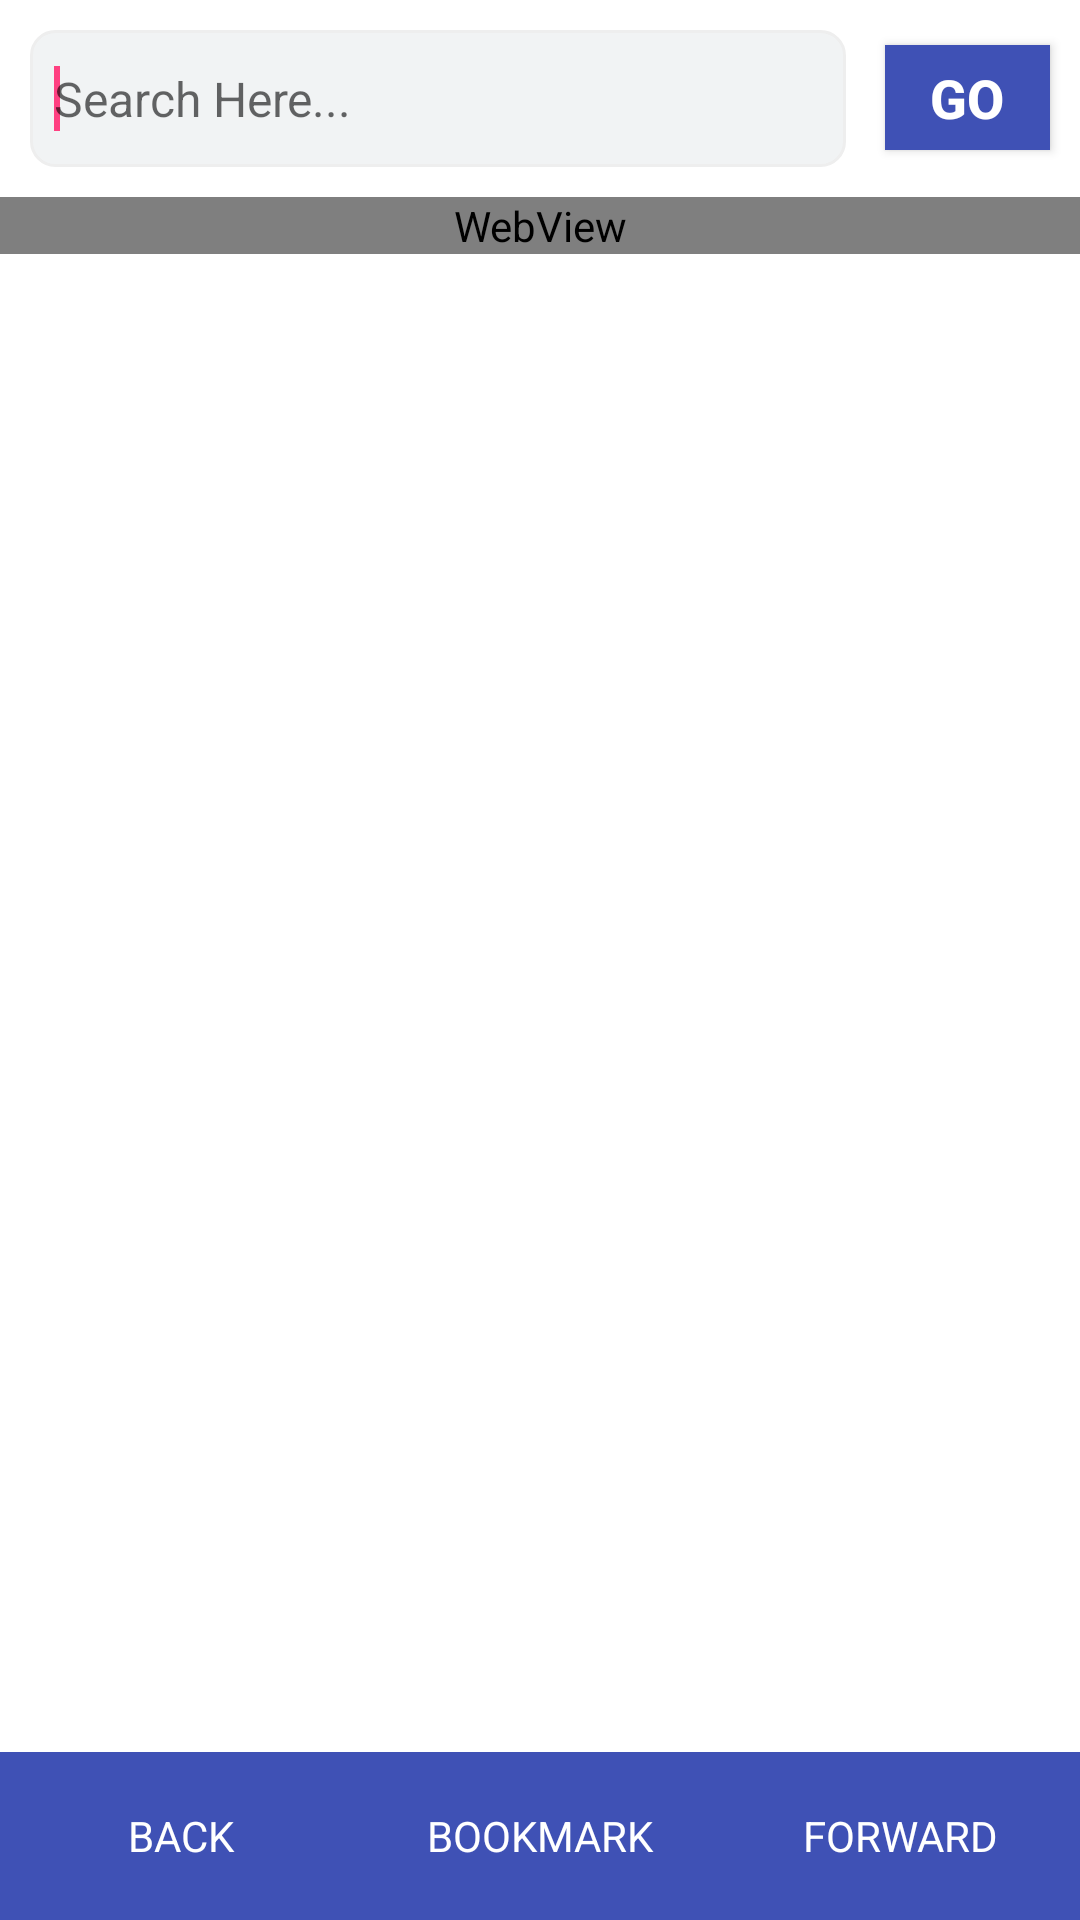

Produce the Android XML layout that renders to this screen, including the resource entries it uses.
<!-- AndroidManifest.xml: application theme AppTheme -->
<!-- res/layout/activity_main.xml -->
<?xml version="1.0" encoding="utf-8"?>
<RelativeLayout xmlns:android="http://schemas.android.com/apk/res/android"
    xmlns:tools="http://schemas.android.com/tools"
    android:id="@+id/main_content"
    android:layout_width="match_parent"
    android:layout_height="match_parent"
    android:background="@color/white"
    tools:context=".activity.MainActivity">
    <RelativeLayout
        android:layout_width="match_parent"
        android:layout_height="match_parent"
        android:orientation="vertical"
        android:visibility="visible">
        <LinearLayout
            android:id="@+id/rel_search_box"
            android:layout_width="match_parent"
            android:layout_height="wrap_content"
            android:layout_marginTop="@dimen/view_10"
            android:weightSum="1"
            android:visibility="visible"
            android:orientation="horizontal"
            android:layout_alignParentTop="true">
            <EditText
                android:id="@+id/et_search"
                android:layout_width="0dp"
                android:layout_weight=".8"
                android:layout_height="wrap_content"
                android:background="@drawable/edittextbox"
                android:ems="10"
                android:hint="@string/et_hint_type"
                style="@style/Widget.Conversations.EditText"
                android:imeOptions="flagNoExtractUi|actionSend"
                android:inputType="textShortMessage|textMultiLine|textCapSentences"
                android:paddingBottom="@dimen/view_12"
                android:paddingLeft="@dimen/view_8"
                android:paddingRight="@dimen/view_8"
                android:layout_marginRight="@dimen/view_10"
                android:layout_marginLeft="@dimen/view_10"
                android:paddingTop="@dimen/view_12">
                <requestFocus/>
            </EditText>
        </LinearLayout>
        <android.support.v7.widget.AppCompatButton
            android:id="@+id/btn_go"
            android:layout_width="@dimen/view_55"
            android:layout_height="@dimen/view_35"
            android:layout_marginLeft="@dimen/view_10"
            android:layout_marginRight="@dimen/view_10"
            android:layout_alignParentEnd="true"
            android:layout_marginTop="@dimen/view_15"
            android:text="@string/go"
            android:background="@color/colorPrimary"
            android:textStyle="bold"
            android:textColor="@color/white"
            android:textSize="@dimen/size_18"
            android:layout_alignParentRight="true" />
        <WebView
            android:layout_below="@+id/rel_search_box"
            android:id="@+id/main_web_view"
            android:layout_width="match_parent"
            android:layout_height="wrap_content"
            android:layout_marginTop="@dimen/view_10"
            android:layout_marginBottom="@dimen/view_10" />
        <ProgressBar
            android:id="@+id/main_progressBar"
            android:layout_width="match_parent"
            android:layout_height="wrap_content"
            android:indeterminate="true"
            android:visibility="gone"
            android:layout_centerInParent="true"/>
    </RelativeLayout>
    <LinearLayout
        android:id="@+id/lin_bottom_item"
        android:layout_width="match_parent"
        android:layout_height="@dimen/view_56"
        android:layout_alignParentBottom="true"
        android:gravity="center"
        android:background="@color/colorPrimary"
        android:orientation="horizontal">
        <TextView
            android:id="@+id/tv_back"
            android:layout_width="match_parent"
            android:layout_height="wrap_content"
            android:gravity="center"
            android:layout_weight="1"
            android:drawableTop="@drawable/ic_arrow_back_white_24dp"
            android:text="@string/back"
            android:textColor="@color/white"/>
        <TextView
            android:id="@+id/tv_bookmark"
            android:layout_width="match_parent"
            android:layout_height="wrap_content"
            android:gravity="center"
            android:layout_weight="1"
            android:drawableTop="@drawable/ic_bookmark_white_24dp"
            android:text="@string/bookmark"
            android:textColor="@color/white"/>
        <TextView
            android:id="@+id/tv_fwd"
            android:layout_width="match_parent"
            android:layout_height="wrap_content"
            android:gravity="center"
            android:layout_weight="1"
            android:drawableTop="@drawable/ic_arrow_forward_white_24dp"
            android:text="@string/forward"
            android:textColor="@color/white"/>
    </LinearLayout>
</RelativeLayout>
<!-- resources referenced by this layout -->
<resources>
  <color name="colorPrimary">#3F51B5</color>
  <color name="white">#fff</color>
  <dimen name="size_18">18sp</dimen>
  <dimen name="view_10">10dp</dimen>
  <dimen name="view_12">12dp</dimen>
  <dimen name="view_15">15dp</dimen>
  <dimen name="view_35">35dp</dimen>
  <dimen name="view_55">55dp</dimen>
  <dimen name="view_56">56dp</dimen>
  <dimen name="view_8">8dp</dimen>
  <!-- drawable edittextbox (drawable) -->
  <?xml version="1.0" encoding="UTF-8"?>
  <shape xmlns:android="http://schemas.android.com/apk/res/android" android:shape="rectangle">
      <stroke android:width="1dp"
          android:color="#EEEEEE"/>
     
      <solid android:color="#f1f3f4"/>
      <corners android:radius="8dp"/>
  </shape>
  <string name="back">BACK</string>
  <string name="bookmark">BOOKMARK</string>
  <string name="et_hint_type">Search Here...</string>
  <string name="forward">FORWARD</string>
  <string name="go">GO</string>
  <style name="Widget.Conversations.EditText" parent="Widget.AppCompat.EditText">
          <item name="android:textSize">16sp</item>
      </style>
  <style name="AppTheme" parent="Theme.AppCompat.Light.DarkActionBar">
          
          <item name="colorPrimary">@color/colorPrimary</item>
          <item name="colorPrimaryDark">@color/colorPrimaryDark</item>
          <item name="colorAccent">@color/colorAccent</item>
      </style>
  <color name="colorPrimaryDark">#303F9F</color>
  <color name="colorAccent">#FF4081</color>
</resources>
